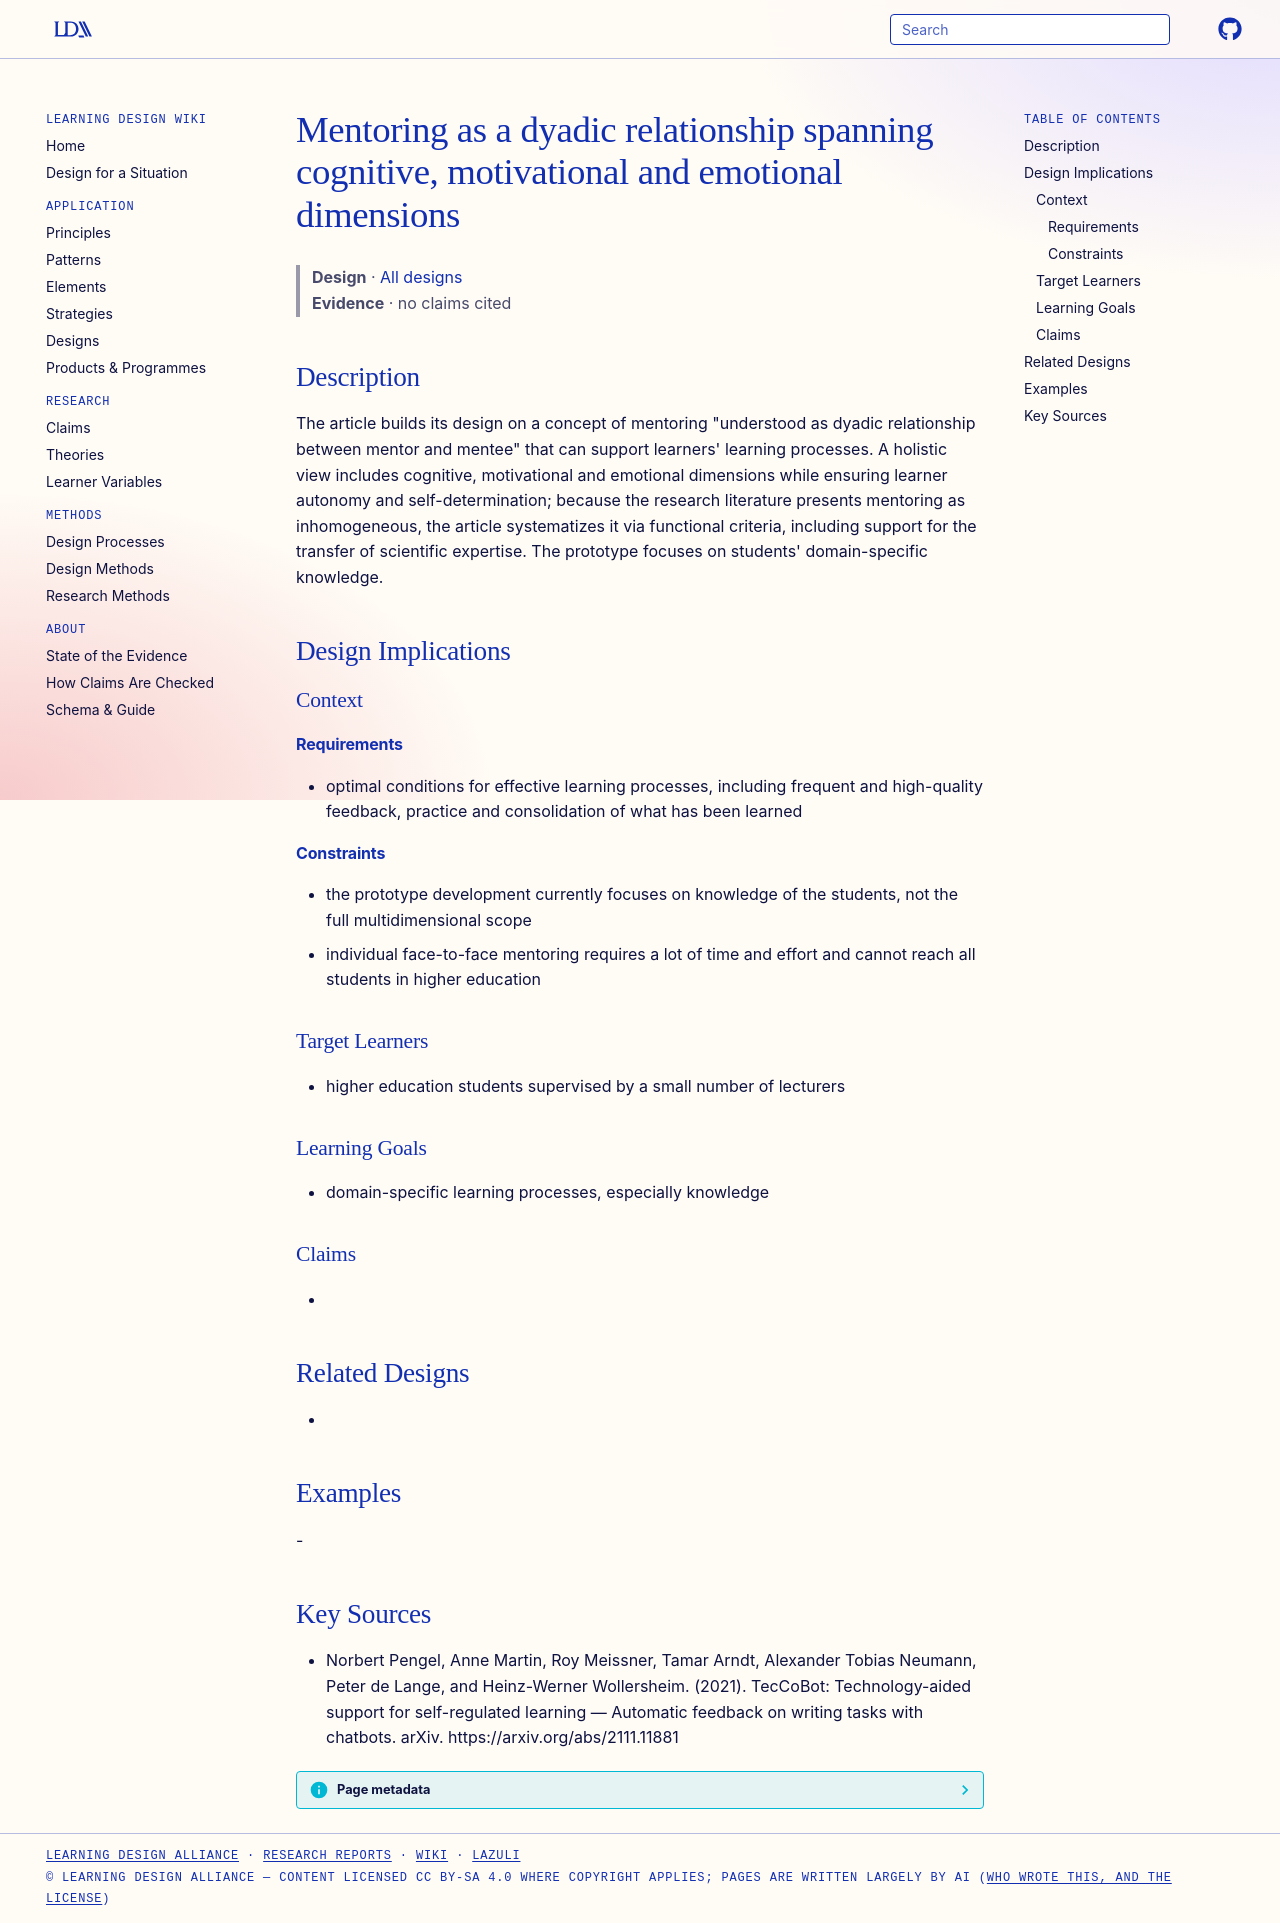

repository: Learning-Design-Alliance/learning-wiki · page: designs/mentoring-dyadic-multidimensional-support/index.html · generator: mkdocs

---
type: design
id: mentoring-dyadic-multidimensional-support
title: Mentoring as a dyadic relationship spanning cognitive, motivational and emotional dimensions
description: "The article builds its design on a concept of mentoring \"understood as dyadic relationship between mentor and mentee\" that can support learners' learning processes."
status: review
generated:
  by: "process:settle-candidates"
  at: 2026-11-19
sources:
  - id: norbert-pengel-2021
    resource: "https://arxiv.org/abs/2111.11881"
    title: "Norbert Pengel, Anne Martin, Roy Meissner, Tamar Arndt, Alexander Tobias Neumann, Peter de Lange, and Heinz-Werner Wollersheim. (2021). TecCoBot: Technology-aided support for self-regulated learning — Automatic feedback on writing tasks with chatbots. arXiv. https://arxiv.org/abs/2111.11881"
    author: Norbert Pengel, Anne Martin, Roy Meissner, Tamar Arndt, Alexander Tobias Neumann, Peter de Lange, and Heinz-Werner Wollersheim
---

# Mentoring as a dyadic relationship spanning cognitive, motivational and emotional dimensions

> **Design** · [All designs](index.md)
> **Evidence** · no claims cited

## Description
The article builds its design on a concept of mentoring "understood as dyadic relationship between mentor and mentee" that can support learners' learning processes. A holistic view includes cognitive, motivational and emotional dimensions while ensuring learner autonomy and self-determination; because the research literature presents mentoring as inhomogeneous, the article systematizes it via functional criteria, including support for the transfer of scientific expertise. The prototype focuses on students' domain-specific knowledge.

## Design Implications

### Context
#### Requirements
- optimal conditions for effective learning processes, including frequent and high-quality feedback, practice and consolidation of what has been learned
#### Constraints
- the prototype development currently focuses on knowledge of the students, not the full multidimensional scope
- individual face-to-face mentoring requires a lot of time and effort and cannot reach all students in higher education

### Target Learners
- higher education students supervised by a small number of lecturers

### Learning Goals
- domain-specific learning processes, especially knowledge

### Claims
- 

## Related Designs
- 

## Examples
-

## Key Sources
- Norbert Pengel, Anne Martin, Roy Meissner, Tamar Arndt, Alexander Tobias Neumann, Peter de Lange, and Heinz-Werner Wollersheim. (2021). TecCoBot: Technology-aided support for self-regulated learning — Automatic feedback on writing tasks with chatbots. arXiv. https://arxiv.org/abs/2111.11881
